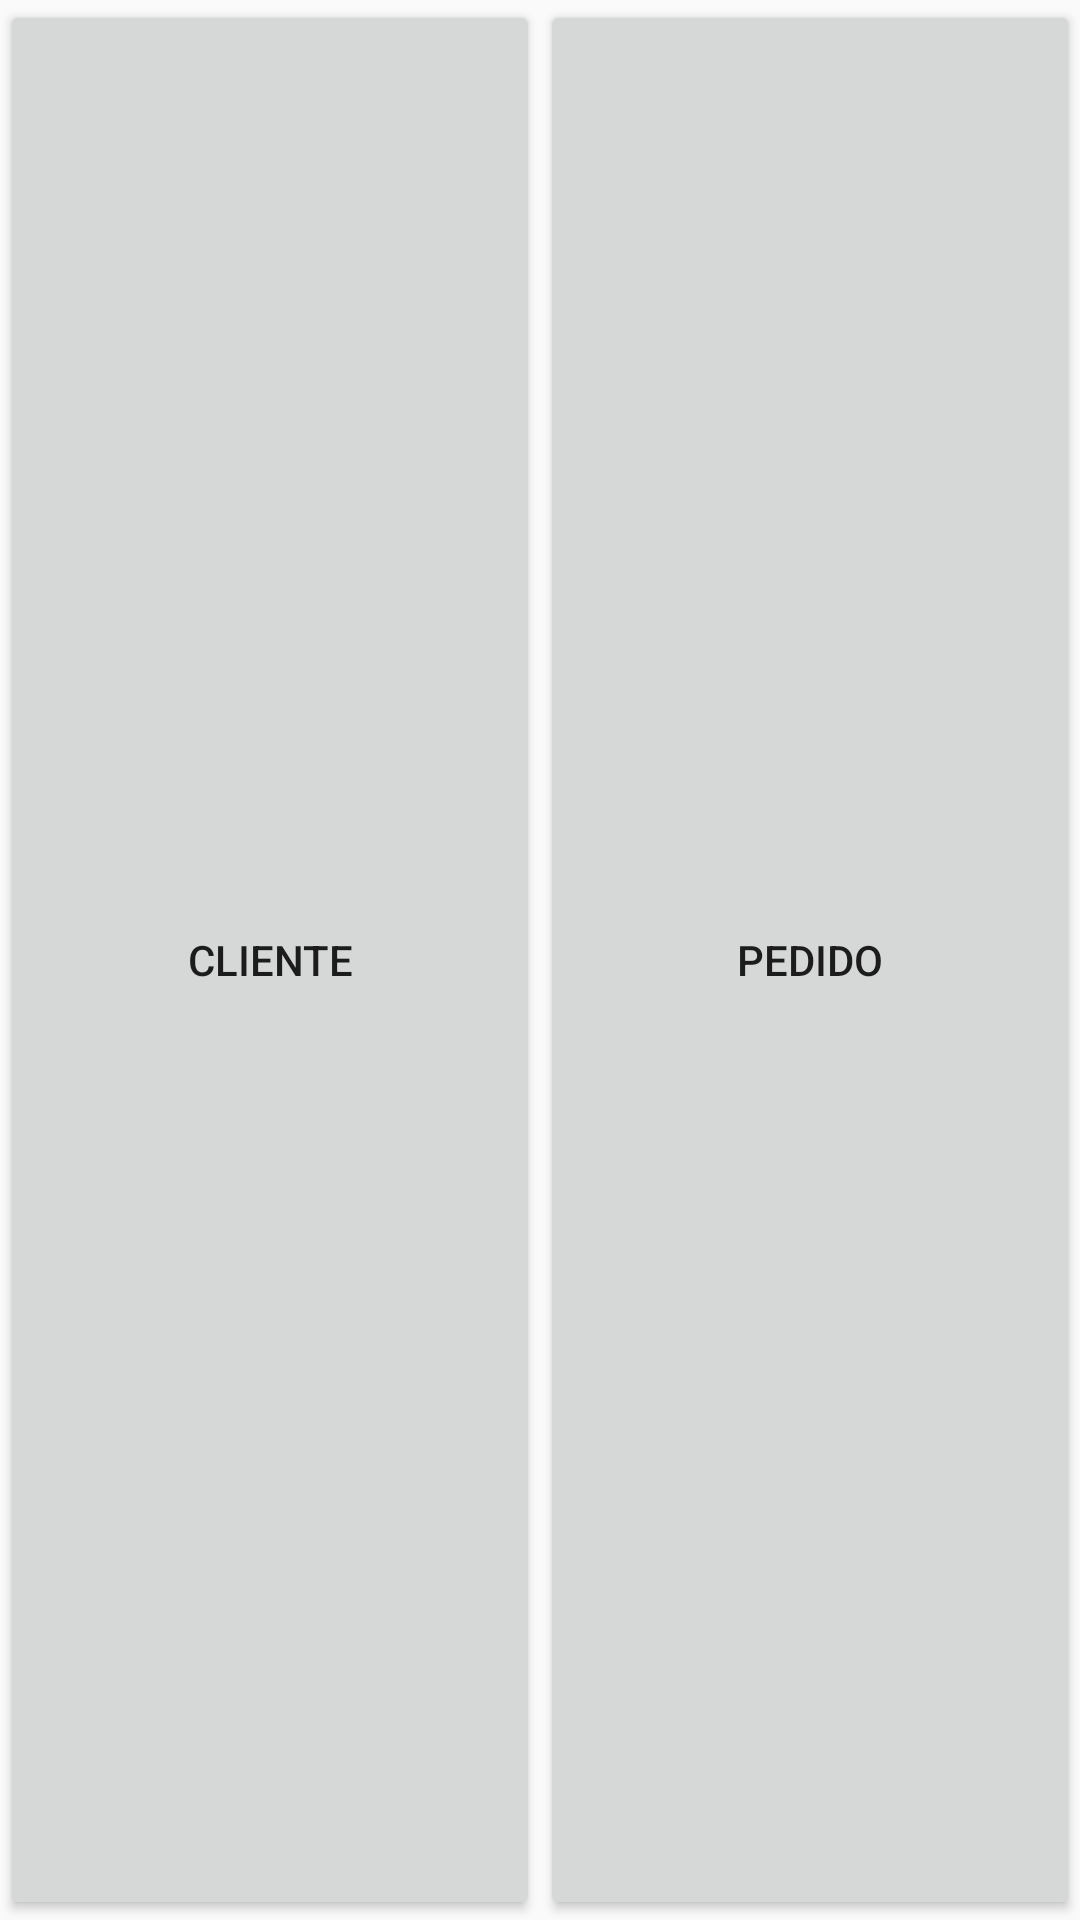

Here is an Android app screen rendered from its layout file. Give the layout XML and the strings, colors and styles it references.
<!-- AndroidManifest.xml: application theme AppTheme -->
<!-- res/layout/activity_select_search.xml -->
<?xml version="1.0" encoding="utf-8"?>
<LinearLayout
    xmlns:android="http://schemas.android.com/apk/res/android"
    android:orientation="horizontal"
    android:layout_width="match_parent"
    android:layout_height="match_parent">

    <Button
        android:layout_width="match_parent"
        android:layout_height="fill_parent"
        android:layout_weight="1"
        android:text="@string/Cliente"
        android:id="@+id/btClient"/>

    <Button
        android:layout_width="match_parent"
        android:layout_height="fill_parent"
        android:layout_weight="1"
        android:text="@string/Pedido"
        android:id="@+id/btPedido"/>

</LinearLayout>
<!-- resources referenced by this layout -->
<resources>
  <string name="Cliente">Cliente</string>
  <string name="Pedido">Pedido</string>
  <style name="AppTheme" parent="Theme.AppCompat.Light.DarkActionBar">
          
          
      </style>
</resources>
